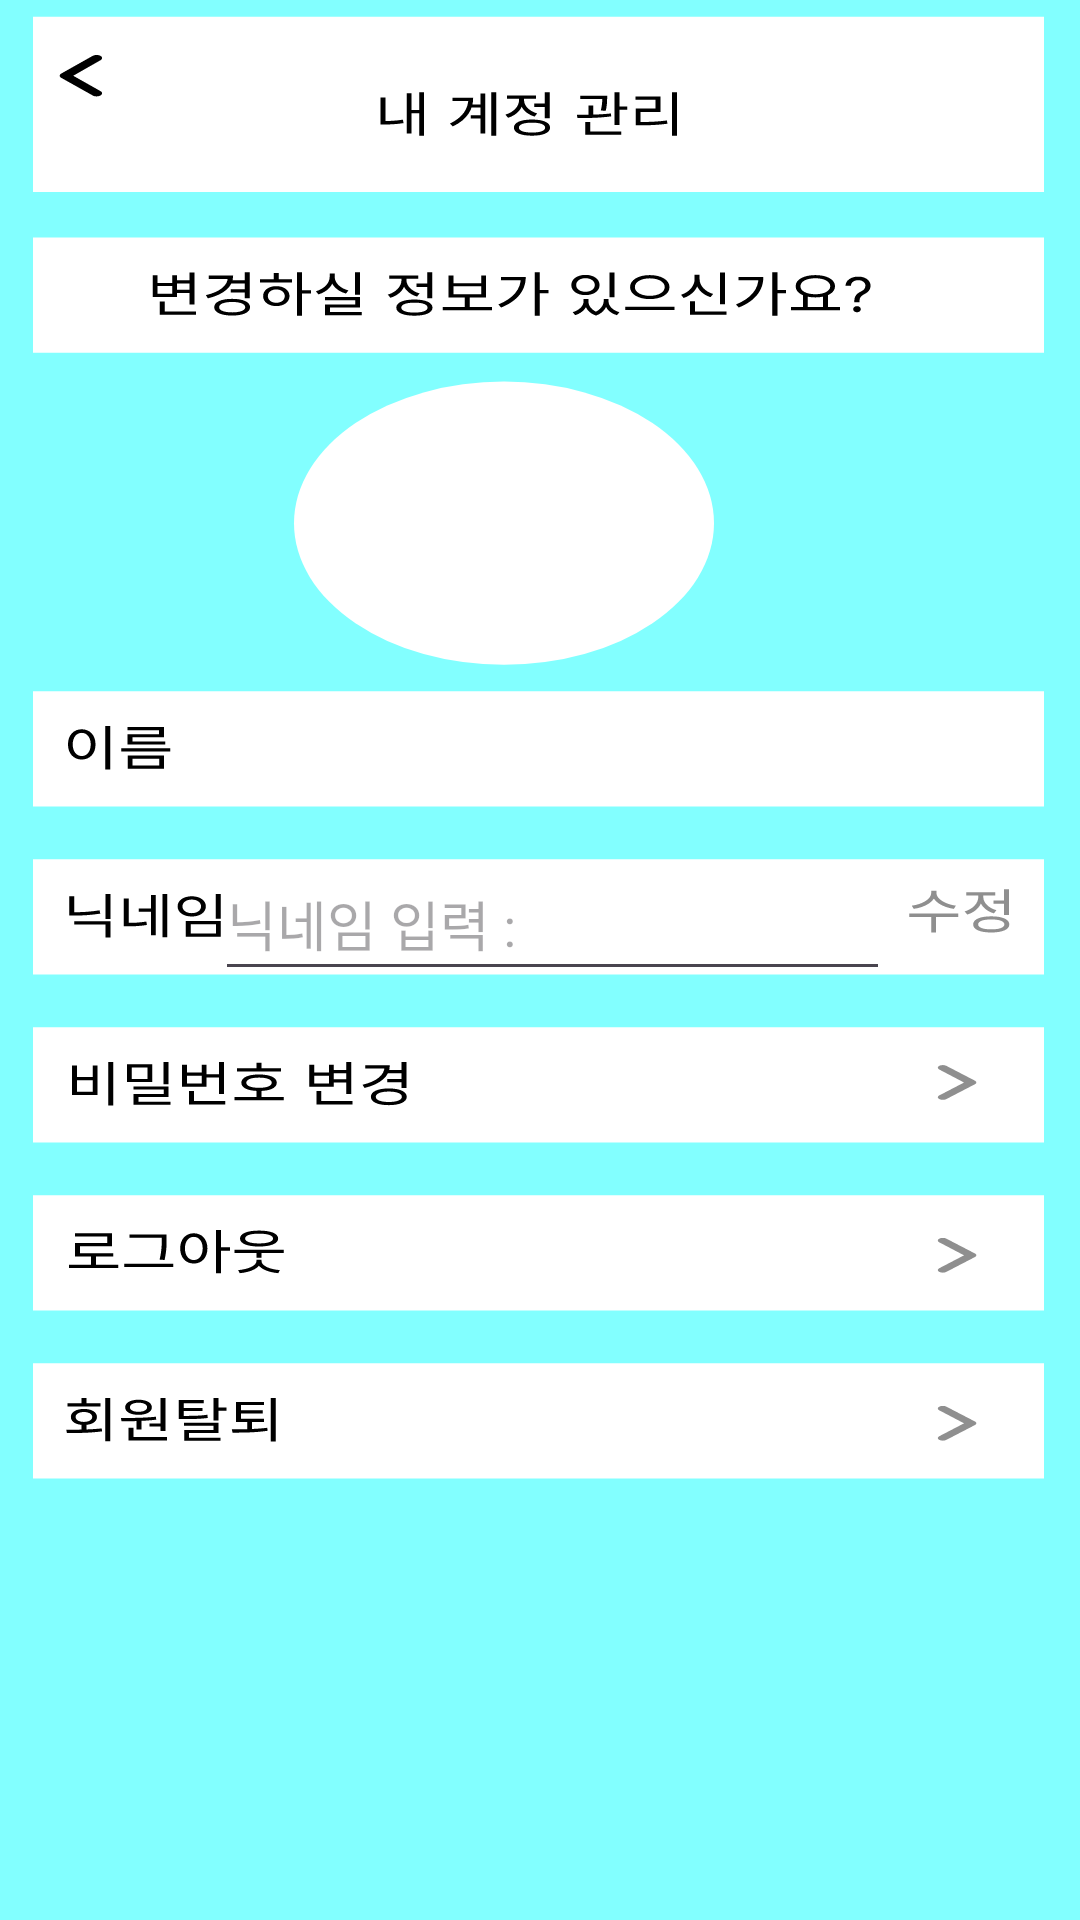

Android layout source for this screen:
<!-- AndroidManifest.xml: application theme Theme.Fill_plus -->
<!-- res/layout/activity_mainmy2.xml -->
<?xml version="1.0" encoding="utf-8"?>
<androidx.constraintlayout.widget.ConstraintLayout xmlns:android="http://schemas.android.com/apk/res/android"
    xmlns:app="http://schemas.android.com/apk/res-auto"
    xmlns:tools="http://schemas.android.com/tools"
    android:id="@+id/input_text_12"
    android:layout_width="match_parent"
    android:layout_height="match_parent"
    tools:context=".main.MainActivity12">

    <TextView
        android:id="@+id/android_my2"
        android:layout_width="fill_parent"
        android:layout_height="fill_parent"
        android:background="@drawable/android_my2"
        android:clipToOutline="true"
        app:layout_constraintTop_toTopOf="parent"
        tools:ignore="MissingConstraints,RedundantNamespace,UnusedAttribute"
        tools:layout_editor_absoluteX="84dp" />

    <ImageView
        android:id="@+id/imageView27"
        android:layout_width="84dp"
        android:layout_height="74dp"
        android:layout_marginStart="152dp"
        android:layout_marginTop="152dp"
        android:layout_marginEnd="175dp"
        android:layout_marginBottom="506dp"
        app:layout_constraintBottom_toBottomOf="@+id/android_my2"
        app:layout_constraintEnd_toEndOf="@+id/android_my2"
        app:layout_constraintHorizontal_bias="1.0"
        app:layout_constraintStart_toStartOf="@+id/android_my2"
        app:layout_constraintTop_toTopOf="@+id/android_my2"
        app:layout_constraintVertical_bias="0.0"
        app:srcCompat="@drawable/youngwoman" />

    <Button
        android:id="@+id/button52"
        android:layout_width="56dp"
        android:layout_height="56dp"
        android:layout_marginTop="6dp"
        android:layout_marginEnd="315dp"
        android:layout_marginBottom="677dp"
        android:background="#00FFFFFF"
        android:contentDescription="10으로이동"
        android:text="  "
        app:layout_constraintBottom_toBottomOf="@+id/android_my2"
        app:layout_constraintEnd_toEndOf="@+id/android_my2"
        app:layout_constraintHorizontal_bias="0.4"
        app:layout_constraintStart_toStartOf="parent"
        app:layout_constraintTop_toTopOf="@+id/android_my2"
        app:layout_constraintVertical_bias="0.125" />

    <Button
        android:id="@+id/button55"
        android:layout_width="59dp"
        android:layout_height="53dp"
        android:layout_marginEnd="18dp"
        android:background="#00FFFFFF"
        android:contentDescription="비밀번호"
        android:text=" "
        app:layout_constraintBottom_toBottomOf="parent"
        app:layout_constraintEnd_toEndOf="parent"
        app:layout_constraintHorizontal_bias="0.997"
        app:layout_constraintStart_toStartOf="parent"
        app:layout_constraintTop_toTopOf="parent"
        app:layout_constraintVertical_bias="0.567" />

    <Button
        android:id="@+id/signout"
        android:layout_width="59dp"
        android:layout_height="53dp"
        android:layout_marginEnd="18dp"
        android:background="#00FFFFFF"
        android:contentDescription="로그아웃"
        android:text=" "
        app:layout_constraintBottom_toBottomOf="parent"
        app:layout_constraintEnd_toEndOf="parent"
        app:layout_constraintHorizontal_bias="1.0"
        app:layout_constraintStart_toStartOf="parent"
        app:layout_constraintTop_toTopOf="parent"
        app:layout_constraintVertical_bias="0.662" />

    <Button
        android:id="@+id/button60"
        android:layout_width="59dp"
        android:layout_height="55dp"
        android:layout_marginEnd="18dp"
        android:background="#00FFFFFF"
        android:contentDescription="회원탈퇴"
        android:text=" "
        app:layout_constraintBottom_toBottomOf="parent"
        app:layout_constraintEnd_toEndOf="parent"
        app:layout_constraintHorizontal_bias="0.997"
        app:layout_constraintStart_toStartOf="parent"
        app:layout_constraintTop_toTopOf="parent"
        app:layout_constraintVertical_bias="0.755" />

    <Button
        android:id="@+id/nickname_saveButton"
        android:layout_width="59dp"
        android:layout_height="55dp"
        android:layout_marginEnd="18dp"
        android:background="#00FFFFFF"
        android:contentDescription="회원탈퇴"
        android:text=" "
        app:layout_constraintBottom_toBottomOf="parent"
        app:layout_constraintEnd_toEndOf="parent"
        app:layout_constraintHorizontal_bias="0.997"
        app:layout_constraintStart_toStartOf="parent"
        app:layout_constraintTop_toTopOf="parent"
        app:layout_constraintVertical_bias="0.471" />

    <ImageView
        android:id="@+id/imageView29"
        android:layout_width="wrap_content"
        android:layout_height="wrap_content"
        android:layout_marginStart="316dp"
        android:layout_marginTop="16dp"
        android:layout_marginEnd="16dp"
        android:layout_marginBottom="649dp"
        app:layout_constraintBottom_toBottomOf="@+id/android_my2"
        app:layout_constraintEnd_toEndOf="@+id/android_my2"
        app:layout_constraintStart_toStartOf="@+id/android_my2"
        app:layout_constraintTop_toTopOf="@+id/android_my2"
        app:srcCompat="@drawable/top" />

    <com.google.android.material.textfield.TextInputEditText
        android:id="@+id/아이디"
        android:layout_width="225dp"
        android:layout_height="48dp"
        android:hint="닉네임 입력 :"
        app:layout_constraintBottom_toBottomOf="@+id/android_my2"
        app:layout_constraintEnd_toEndOf="parent"
        app:layout_constraintHorizontal_bias="0.53"
        app:layout_constraintStart_toStartOf="parent"
        app:layout_constraintTop_toTopOf="parent"
        app:layout_constraintVertical_bias="0.477" />


</androidx.constraintlayout.widget.ConstraintLayout>
<!-- resources referenced by this layout -->
<resources>
  <!-- drawable android_my2: vector/xml drawable (drawable, 16661 chars, omitted) -->
  <!-- drawable top: png bitmap (drawable, 2481 bytes) -->
  <style name="Theme.Fill_plus" parent="Base.Theme.Fill_plus" />
  <style name="Base.Theme.Fill_plus" parent="Theme.Material3.DayNight.NoActionBar">
          
          
      </style>
</resources>
